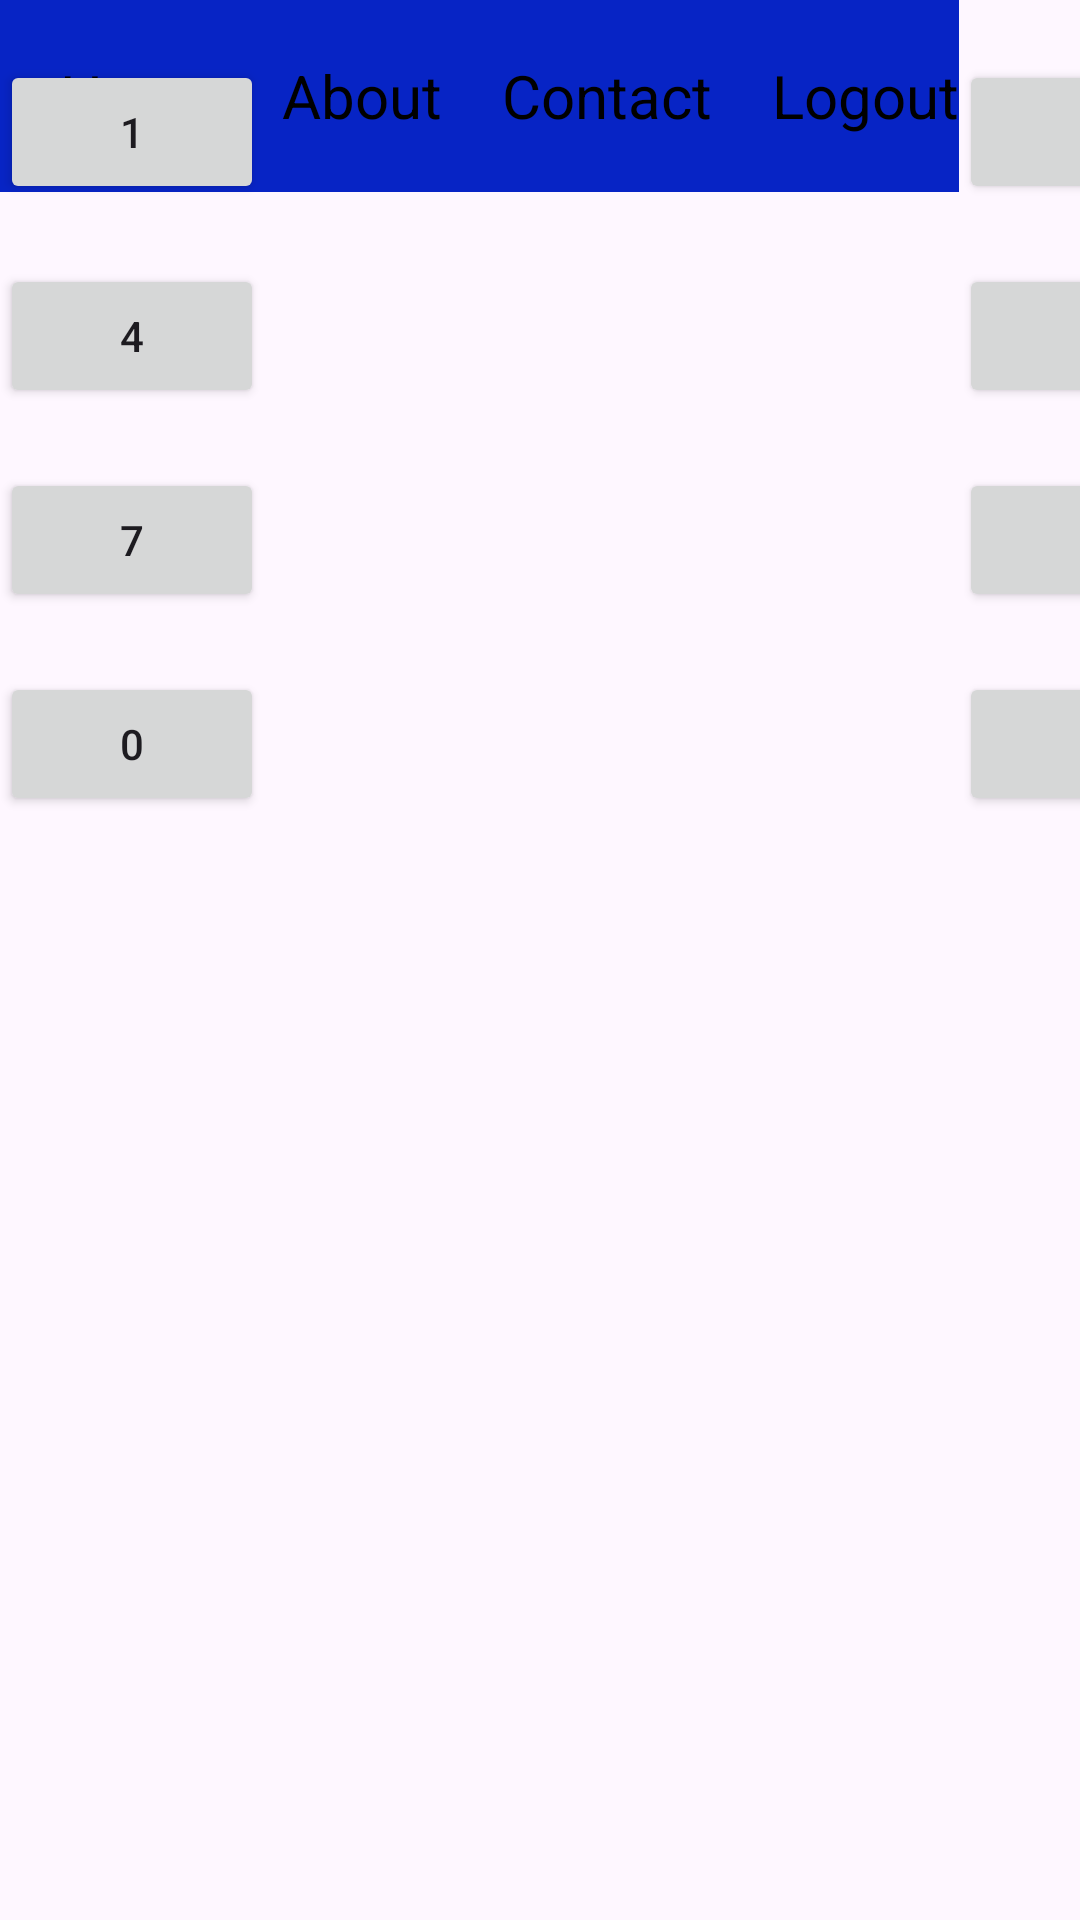

Android layout source for this screen:
<!-- AndroidManifest.xml: application theme Theme.Application -->
<!-- res/layout/activity_grid.xml -->
<?xml version="1.0" encoding="utf-8"?>
<GridLayout xmlns:android="http://schemas.android.com/apk/res/android"
    xmlns:app="http://schemas.android.com/apk/res-auto"
    xmlns:tools="http://schemas.android.com/tools"
    android:layout_width="match_parent"
    android:layout_height="match_parent"
    android:rowCount="4"
    android:columnCount="4"
    android:layout_marginTop="50dp"
    android:layout_marginLeft="20dp"
    android:layout_marginRight="20dp"
    tools:context=".GridActivity">

    <include layout="@layout/my_toolbar"/>

    <Button
        android:id="@+id/button"
        android:layout_width="wrap_content"
        android:layout_height="wrap_content"
        android:layout_row="0"
        android:layout_column="0"
        android:layout_marginTop="20dp"
        android:text="1" />

    <Button
        android:id="@+id/button2"
        android:layout_width="wrap_content"
        android:layout_height="wrap_content"
        android:layout_row="0"
        android:layout_column="1"
        android:layout_marginTop="20dp"
        android:text="2" />

    <Button
        android:id="@+id/button3"
        android:layout_width="wrap_content"
        android:layout_height="wrap_content"
        android:layout_row="0"
        android:layout_column="2"
        android:layout_marginTop="20dp"
        android:text="3" />

    <Button
        android:id="@+id/btnadd"
        android:layout_width="wrap_content"
        android:layout_height="wrap_content"
        android:layout_row="0"
        android:layout_column="3"
        android:layout_marginTop="20dp"
        android:text="+" />

    <Button
        android:id="@+id/button5"
        android:layout_width="wrap_content"
        android:layout_height="wrap_content"
        android:layout_row="1"
        android:layout_column="0"
        android:layout_marginTop="20dp"
        android:text="4" />

    <Button
        android:id="@+id/button6"
        android:layout_width="wrap_content"
        android:layout_height="wrap_content"
        android:layout_row="1"
        android:layout_column="1"
        android:layout_marginTop="20dp"
        android:text="5" />

    <Button
        android:id="@+id/button7"
        android:layout_width="wrap_content"
        android:layout_height="wrap_content"
        android:layout_row="1"
        android:layout_column="2"
        android:layout_marginTop="20dp"
        android:text="6" />

    <Button
        android:id="@+id/btnsub"
        android:layout_width="wrap_content"
        android:layout_height="wrap_content"
        android:layout_row="1"
        android:layout_column="3"
        android:layout_marginTop="20dp"
        android:text="-" />

    <Button
        android:id="@+id/button9"
        android:layout_width="wrap_content"
        android:layout_height="wrap_content"
        android:layout_row="2"
        android:layout_column="0"
        android:layout_marginTop="20dp"
        android:text="7" />

    <Button
        android:id="@+id/button10"
        android:layout_width="wrap_content"
        android:layout_height="wrap_content"
        android:layout_row="2"
        android:layout_column="1"
        android:layout_marginTop="20dp"
        android:text="8" />

    <Button
        android:id="@+id/button11"
        android:layout_width="wrap_content"
        android:layout_height="wrap_content"
        android:layout_row="2"
        android:layout_column="2"
        android:layout_marginTop="20dp"
        android:text="9" />

    <Button
        android:id="@+id/btnmul"
        android:layout_width="wrap_content"
        android:layout_height="wrap_content"
        android:layout_row="2"
        android:layout_column="3"
        android:layout_marginTop="20dp"
        android:text="*" />

    <Button
        android:id="@+id/button13"
        android:layout_width="wrap_content"
        android:layout_height="wrap_content"
        android:layout_row="3"
        android:layout_column="0"
        android:layout_marginTop="20dp"
        android:text="0" />

    <Button
        android:id="@+id/button14"
        android:layout_width="wrap_content"
        android:layout_height="wrap_content"
        android:layout_row="3"
        android:layout_column="1"
        android:layout_marginTop="20dp"
        android:text="." />

    <Button
        android:id="@+id/button15"
        android:layout_width="wrap_content"
        android:layout_height="wrap_content"
        android:layout_row="3"
        android:layout_column="2"
        android:layout_marginTop="20dp"
        android:text="=" />

    <Button
        android:id="@+id/btndiv"
        android:layout_width="wrap_content"
        android:layout_height="wrap_content"
        android:layout_row="3"
        android:layout_column="3"
        android:layout_marginTop="20dp"
        android:text="/" />
</GridLayout>
<!-- res/layout/my_toolbar.xml (included above) -->
<?xml version="1.0" encoding="utf-8"?>
<androidx.appcompat.widget.Toolbar xmlns:android="http://schemas.android.com/apk/res/android"
    android:layout_width="match_parent"
    android:layout_height="wrap_content"
    xmlns:app="http://schemas.android.com/apk/res-auto"
    android:background="#0724C5"
    android:id="@+id/tool"
    app:logo="@drawable/baseline_menu_24">

    <TextView
        android:id="@+id/homebtn"
        android:text="Home"
        android:textSize="20dp"
        android:textColor="@color/black"
        android:layout_width="wrap_content"
        android:layout_height="wrap_content"
        android:layout_marginStart="20dp" />

    <TextView
        android:id="@+id/aboutbtn"
        android:text="About"
        android:textSize="20dp"
        android:textColor="@color/black"
        android:layout_width="wrap_content"
        android:layout_height="wrap_content"
        android:layout_marginStart="20dp" />

    <TextView
        android:id="@+id/contactbtn"
        android:text="Contact"
        android:textSize="20dp"
        android:textColor="@color/black"
        android:layout_width="wrap_content"
        android:layout_height="wrap_content"
        android:layout_marginStart="20dp" />
    <TextView
        android:id="@+id/logoutbtn"
        android:text="Logout"
        android:textSize="20dp"
        android:textColor="@color/black"
        android:layout_width="wrap_content"
        android:layout_height="wrap_content"
        android:layout_marginStart="20dp" />




</androidx.appcompat.widget.Toolbar>
<!-- resources referenced by this layout -->
<resources>
  <color name="black">#FF000000</color>
  <style name="Theme.Application" parent="Base.Theme.Application" />
  <style name="Base.Theme.Application" parent="Theme.Material3.DayNight.NoActionBar">
          
          
  
  
          <item name="colorPrimary">@color/colorPrimary</item>
          <item name="colorPrimaryDark">@color/colorPrimaryDark</item>
          <item name="colorAccent">@color/colorAccent</item>
      </style>
  <color name="colorPrimary">#0F9058</color>
  <color name="colorPrimaryDark">#056008</color>
  <color name="colorAccent">#E39036</color>
</resources>
